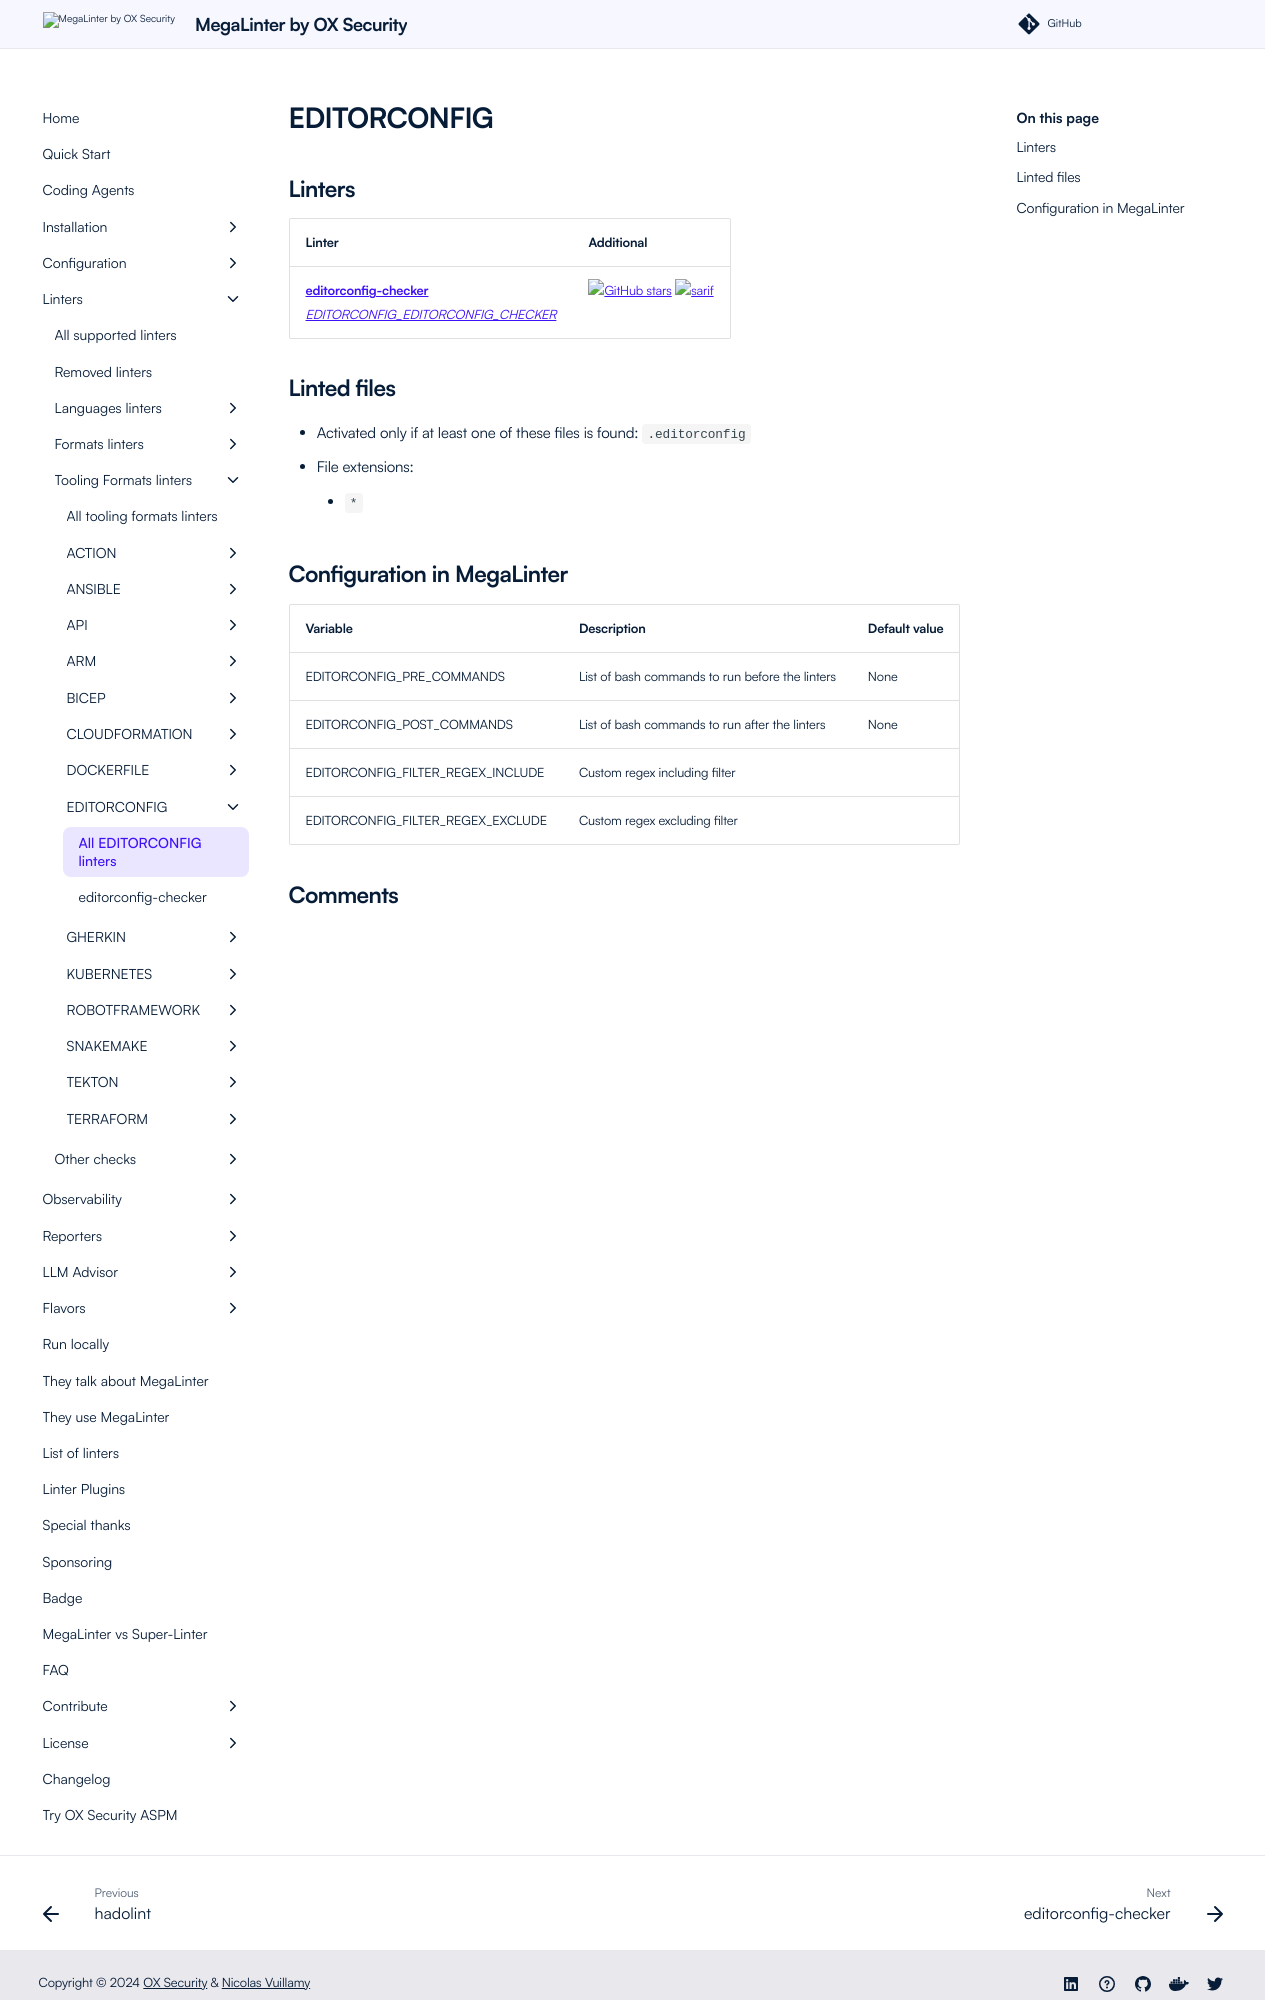

repository: oxsecurity/megalinter · page: beta/descriptors/editorconfig/index.html · generator: mkdocs

---
title: EDITORCONFIG linters in MegaLinter
description: editorconfig-checker is available to analyze EDITORCONFIG files in MegaLinter
---
<!-- markdownlint-disable MD003 MD020 MD033 MD041 -->
<!-- @generated by .automation/build.py, please don't update manually -->
<!-- Instead, update descriptor file at https://github.com/oxsecurity/megalinter/tree/main/megalinter/descriptors/editorconfig.yml -->
# EDITORCONFIG

## Linters

| Linter                                                                                                                                           | Additional                                                                                                                                                                                                                        |
|--------------------------------------------------------------------------------------------------------------------------------------------------|-----------------------------------------------------------------------------------------------------------------------------------------------------------------------------------------------------------------------------------|
| [**editorconfig-checker**](editorconfig_editorconfig_checker.md)<br/>[_EDITORCONFIG_EDITORCONFIG_CHECKER_](editorconfig_editorconfig_checker.md) | [![GitHub stars](https://img.shields.io/github/stars/editorconfig-checker/editorconfig-checker?cacheSeconds=3600)](https://github.com/editorconfig-checker/editorconfig-checker) ![sarif](https://shields.io/badge/-SARIF-orange) |

## Linted files

- Activated only if at least one of these files is found: `.editorconfig`
- File extensions:
  - `*`
